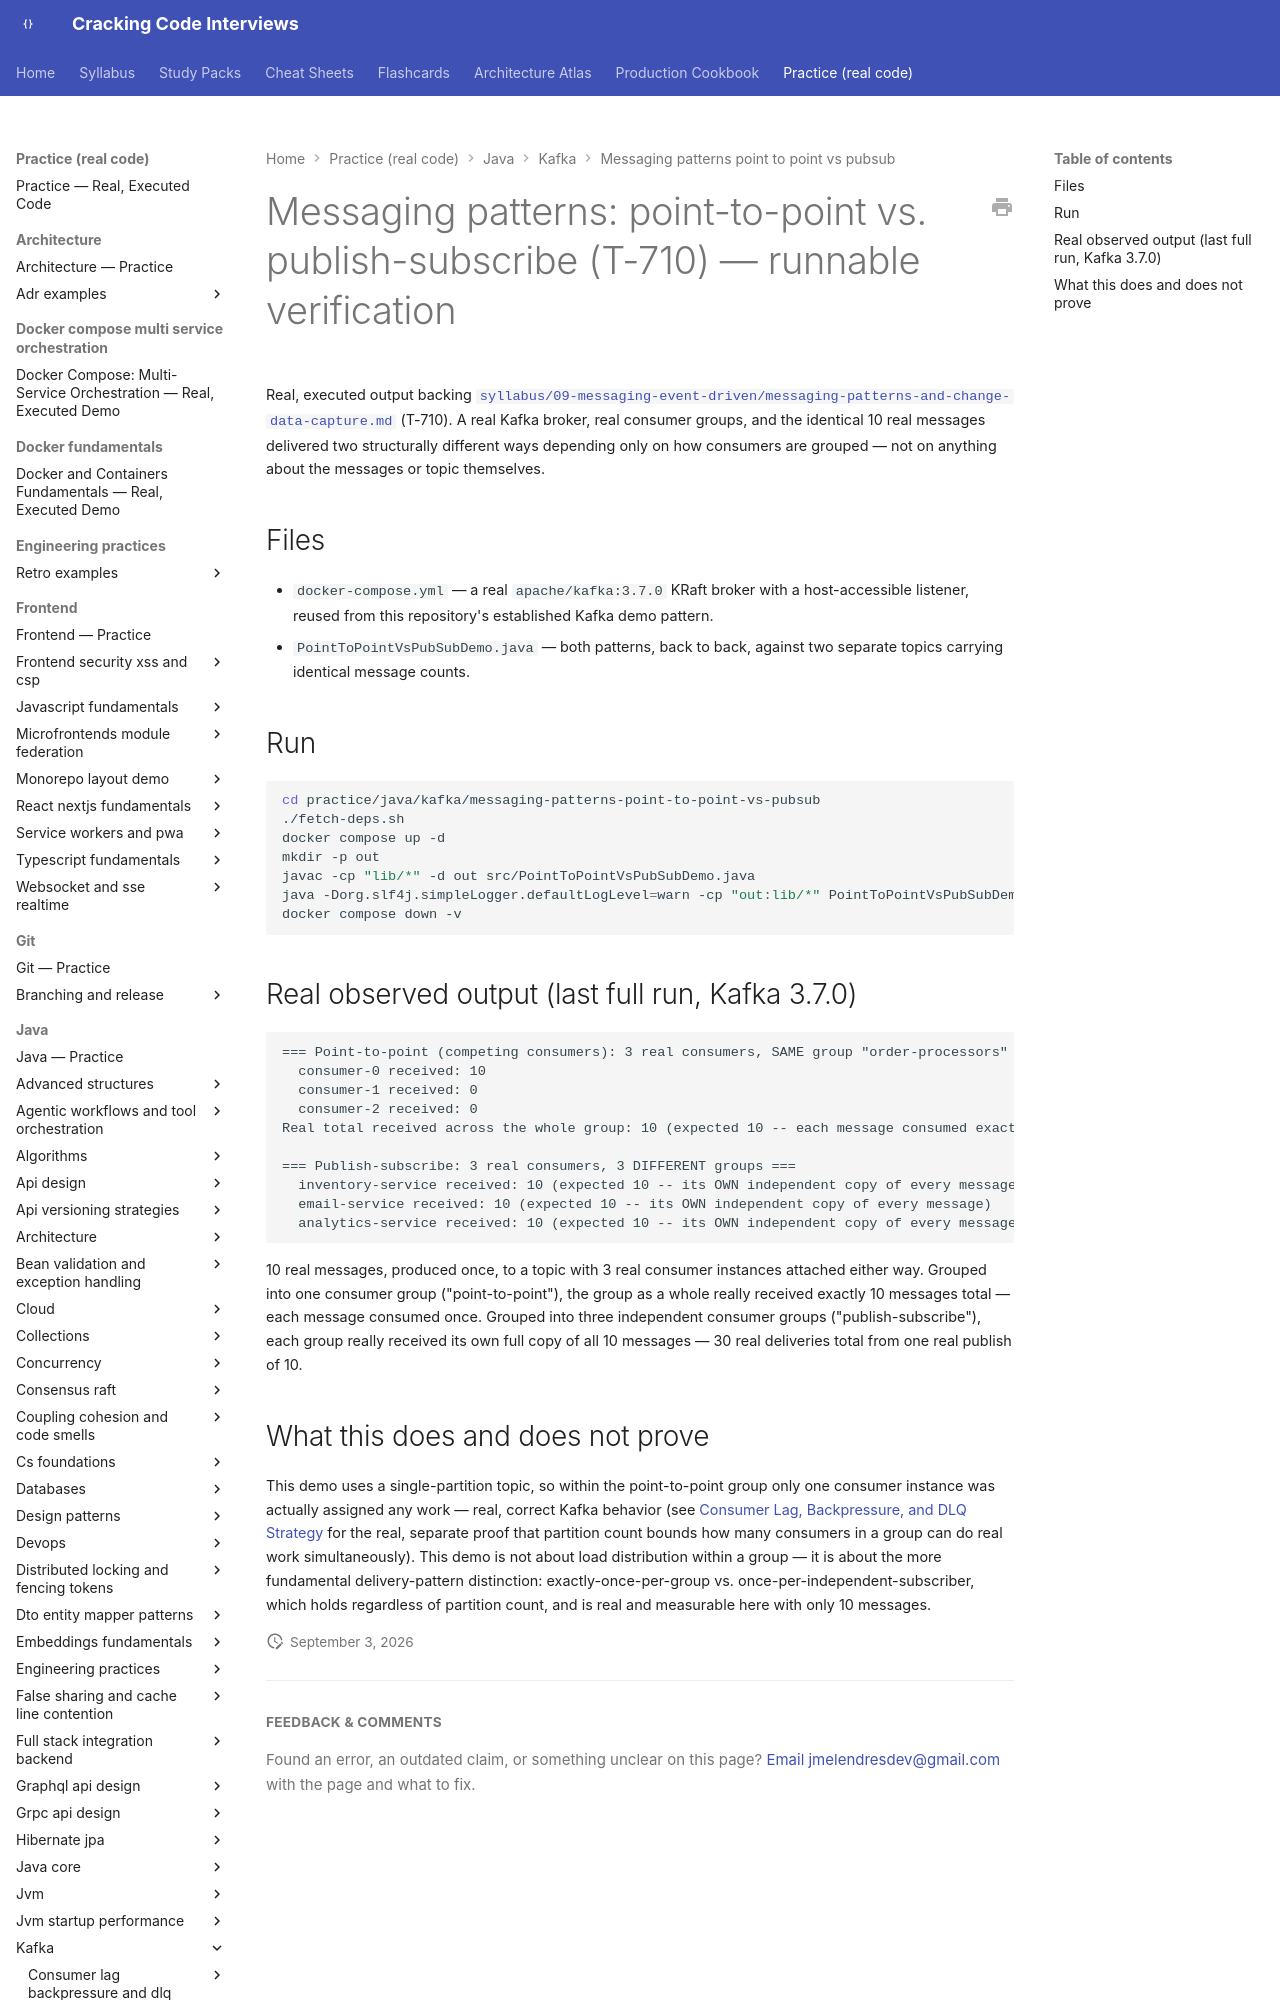

repository: JuanMelendres/cracking-code-interviews · page: practice/java/kafka/messaging-patterns-point-to-point-vs-pubsub/index.html · generator: mkdocs

# Messaging patterns: point-to-point vs. publish-subscribe (T-710) — runnable verification

Real, executed output backing
[`syllabus/09-messaging-event-driven/messaging-patterns-and-change-data-capture.md`](../../../../syllabus/09-messaging-event-driven/messaging-patterns-and-change-data-capture.md)
(T-710). A real Kafka broker, real consumer groups, and the identical 10 real
messages delivered two structurally different ways depending only on how consumers
are grouped — not on anything about the messages or topic themselves.

## Files

- `docker-compose.yml` — a real `apache/kafka:3.7.0` KRaft broker with a
  host-accessible listener, reused from this repository's established Kafka demo
  pattern.
- `PointToPointVsPubSubDemo.java` — both patterns, back to back, against two
  separate topics carrying identical message counts.
